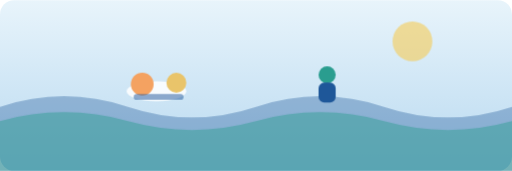
t = 0.00 s
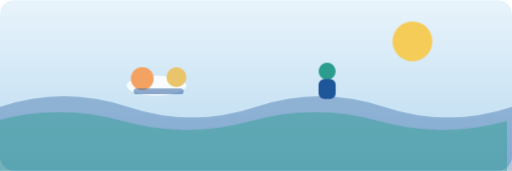
t = 7.00 s
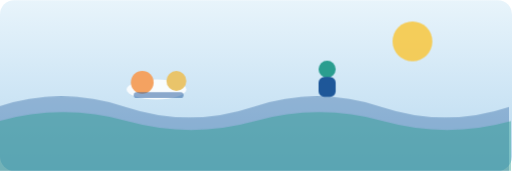
t = 8.13 s
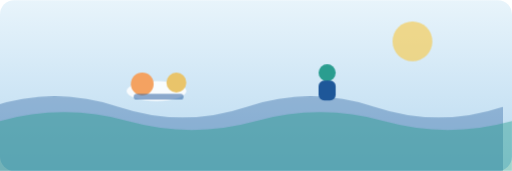
t = 9.25 s

The animated SVG that drew these frames (rendered in a browser with its animation timeline set to each time). Animation: 3 CSS @keyframes rules; frames cover the first 9.25 s, repeats indefinitely.

<svg xmlns="http://www.w3.org/2000/svg" viewBox="0 0 720 240" role="img">
  <title>Gentle welcome waves and float board</title>
  <style>
    .w1{animation:wave 7s ease-in-out infinite}
    .w2{animation:wave 9s ease-in-out infinite reverse}
    .sun{animation:glow 5s ease-in-out infinite}
    .float{animation:bob 4.5s ease-in-out infinite}
    @keyframes wave{0%,100%{transform:translateX(0)}50%{transform:translateX(-18px)}}
    @keyframes glow{0%,100%{opacity:.55}50%{opacity:.95}}
    @keyframes bob{0%,100%{transform:translateY(0)}50%{transform:translateY(-8px)}}
    @media (prefers-reduced-motion:reduce){.w1,.w2,.sun,.float{animation:none}}
  </style>
  <defs>
    <linearGradient id="sky" x1="0" y1="0" x2="0" y2="1">
      <stop offset="0%" stop-color="#E8F4FB"/>
      <stop offset="100%" stop-color="#B8D9F0"/>
    </linearGradient>
  </defs>
  <rect width="720" height="240" rx="20" fill="url(#sky)"/>
  <circle class="sun" cx="580" cy="58" r="28" fill="#F7C948" opacity=".7"/>
  <path class="w1" d="M0 150 Q90 120 180 150 T360 150 T540 150 T720 150 V240 H0 Z" fill="#1E5799" opacity=".35"/>
  <path class="w2" d="M0 170 Q90 145 180 170 T360 170 T540 170 T720 170 V240 H0 Z" fill="#2A9D8F" opacity=".45"/>
  <g class="float">
    <ellipse cx="220" cy="128" rx="42" ry="14" fill="#fff" opacity=".85"/>
    <circle cx="200" cy="118" r="16" fill="#F4A261"/>
    <circle cx="248" cy="116" r="14" fill="#E9C46A"/>
    <rect x="188" y="132" width="70" height="8" rx="4" fill="#1E5799" opacity=".5"/>
  </g>
  <g class="float" style="animation-delay:1.2s">
    <circle cx="460" cy="105" r="12" fill="#2A9D8F"/>
    <rect x="448" y="116" width="24" height="28" rx="8" fill="#1E5799"/>
  </g>
</svg>
